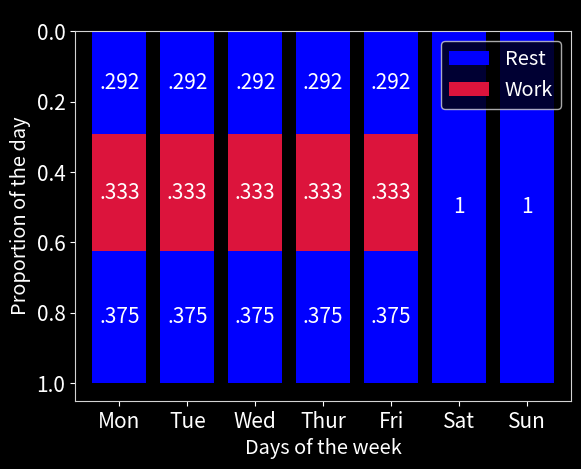
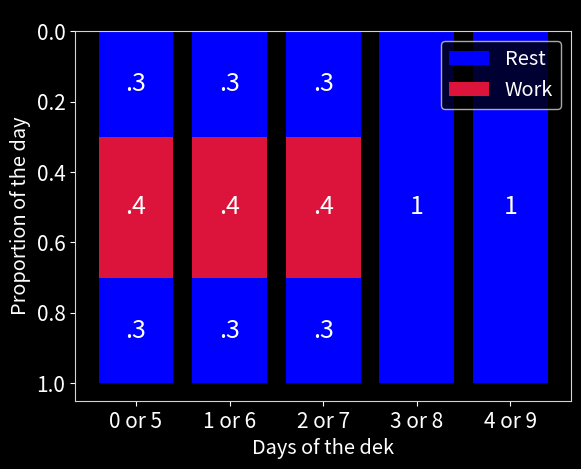

Generate these figures, in order, with matplotlib:
# %% [markdown]
# ---
# title: Weekly and Pently Schedule Comparison
# author: Martin Laptev
# date: now
# date-format: x
# filters:
#   - date.lua
# ---

# %%
import matplotlib.pyplot as plt

plt.rcParams.update(
    {
        "text.color": "black",
        "axes.facecolor": "white",
        "axes.edgecolor": "lightgray",
        "axes.labelcolor": "white",
        "legend.labelcolor": "white",
        "legend.edgecolor": "lightgray",
        "legend.facecolor": "black",
        "xtick.color": "white",
        "ytick.color": "white",
        "legend.fontsize": "x-large",
        "axes.labelsize": "x-large",
        "figure.facecolor": "black",
        "figure.edgecolor": "black",
        "savefig.facecolor": "black",
        "savefig.edgecolor": "black",
    }
)

# %%
# | tags: [fig-schedules]
# | label: fig-schedules
# | fig-cap: "Weekly and pently schedule comparison"
# | fig-subcap:
# |   - "Proportion of the day spent working and resting every day of the week"
# |   - "Proportion of the day spent working and resting every day of the pent"
# | fig-alt:
# |   - "Bar chart showing work in red and rest in blue across 7 days"
# |   - "Bar chart showing work in red and rest in blue across 5 days"
# | layout-ncol: 2
import pandas as pd

ax = (
    pd.DataFrame(
        {
            "Days": ["Mon", "Tue", "Wed", "Thur", "Fri", "Sat", "Sun"],
            "Evening rest": [7 / 24] * 5 + [0] * 2,
            "Work": [1 / 3] * 5 + [0] * 2,
            "Morning rest": [3 / 8] * 5 + [1] * 2,
        }
    )
    .set_index("Days")
    .plot.bar(
        stacked=True,
        color=["blue", "crimson", "blue"],
        title="Weekly schedule",
        fontsize=15,
        legend=False,
        xlabel="Days of the week",
        ylabel="Proportion of the day",
        rot=0,
        width=0.8,
    )
)
ax.invert_yaxis()
ax.legend(["Rest", "Work"], loc="upper right")
ax.patch.set_alpha(0)

for c in ax.containers:
    labels = [round(v.get_height(), 3) if v.get_height() > 0 else "" for v in c]
    labels = [str(l)[1:] for l in labels if l != 1]
    ax.bar_label(c, labels=labels, label_type="center", color="white", fontsize=15)

ax = (
    pd.DataFrame(
        {
            "Days": ["0 or 5", "1 or 6", "2 or 7", "3 or 8", "4 or 9"],
            "Evening rest": [0.3] * 3 + [0] * 2,
            "Work": [0.4] * 3 + [0] * 2,
            "Morning rest": [0.3] * 3 + [1] * 2,
        }
    )
    .set_index("Days")
    .plot.bar(
        stacked=True,
        color=["blue", "crimson", "blue"],
        title="Pently schedule",
        fontsize=15,
        legend=False,
        xlabel="Days of the dek",
        ylabel="Proportion of the day",
        rot=0,
        width=0.8,
    )
)
ax.invert_yaxis()
ax.legend(["Rest", "Work"], loc="upper right")
ax.patch.set_alpha(0)

for c in ax.containers:
    labels = [round(v.get_height(), 1) if v.get_height() > 0 else "" for v in c]
    labels = [str(l)[1:] for l in labels if l != 1]
    ax.bar_label(c, labels=labels, label_type="center", color="white", fontsize=18)
